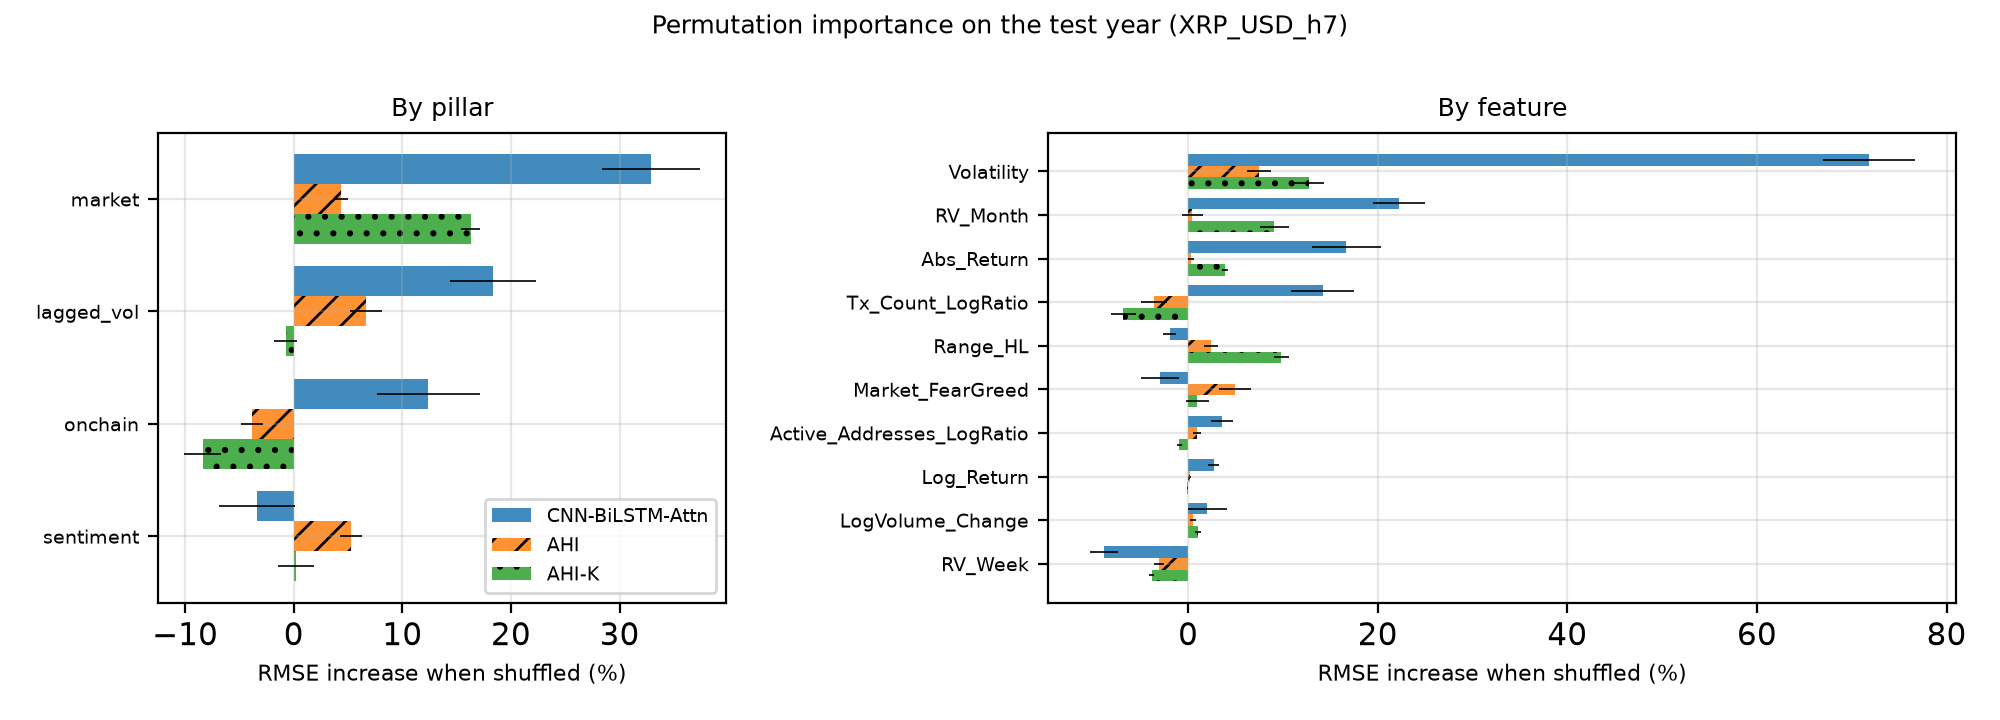

Source data for this figure (header and first rows):
Ticker, Horizon, Model, Level, Name, Pillar, BaseRMSE, DeltaRMSE, DeltaRMSE_std, RelIncrease
XRP-USD, 7, CNN-BiLSTM-Attn, feature, Log_Return, market, 0.01653, 0.0004475, 9.615296363492439e-05, 0.02707
XRP-USD, 7, CNN-BiLSTM-Attn, feature, Abs_Return, market, 0.01653, 0.002761, 0.0005962, 0.167
XRP-USD, 7, CNN-BiLSTM-Attn, feature, Range_HL, market, 0.01653, -0.0003174, 0.0001129, -0.0192
XRP-USD, 7, CNN-BiLSTM-Attn, feature, LogVolume_Change, market, 0.01653, 0.0003377, 0.0003398, 0.02043
XRP-USD, 7, CNN-BiLSTM-Attn, feature, Market_FearGreed, sentiment, 0.01653, -0.0004913, 0.0003244, -0.02972
XRP-USD, 7, CNN-BiLSTM-Attn, feature, Active_Addresses_LogRatio, onchain, 0.01653, 0.000589, 0.0001898, 0.03564
XRP-USD, 7, CNN-BiLSTM-Attn, feature, Tx_Count_LogRatio, onchain, 0.01653, 0.002351, 0.0005486, 0.1423
XRP-USD, 7, CNN-BiLSTM-Attn, feature, Volatility, lagged_vol, 0.01653, 0.01187, 0.0007994, 0.7183
XRP-USD, 7, CNN-BiLSTM-Attn, feature, RV_Week, lagged_vol, 0.01653, -0.001466, 0.0002496, -0.08872
XRP-USD, 7, CNN-BiLSTM-Attn, feature, RV_Month, lagged_vol, 0.01653, 0.00368, 0.000455, 0.2226
XRP-USD, 7, CNN-BiLSTM-Attn, pillar, lagged_vol, lagged_vol, 0.01653, 0.003035, 0.0006532, 0.1836
XRP-USD, 7, CNN-BiLSTM-Attn, pillar, market, market, 0.01653, 0.005438, 0.000746, 0.329
XRP-USD, 7, CNN-BiLSTM-Attn, pillar, onchain, onchain, 0.01653, 0.002046, 0.0007831, 0.1238
XRP-USD, 7, CNN-BiLSTM-Attn, pillar, sentiment, sentiment, 0.01653, -0.0005654, 0.000578, -0.0342
XRP-USD, 7, AHI, feature, Log_Return, market, 0.01743, 4.3415540252871035e-05, 1.6488168796126777e-05, 0.002491
XRP-USD, 7, AHI, feature, Abs_Return, market, 0.01743, 5.3773369925773365e-05, 6.157111047316601e-05, 0.003086
XRP-USD, 7, AHI, feature, Range_HL, market, 0.01743, 0.0004208, 0.0001217, 0.02415
XRP-USD, 7, AHI, feature, LogVolume_Change, market, 0.01743, 9.439121830008557e-05, 5.732020620943082e-05, 0.005417
XRP-USD, 7, AHI, feature, Market_FearGreed, sentiment, 0.01743, 0.0008591, 0.0002945, 0.0493
XRP-USD, 7, AHI, feature, Active_Addresses_LogRatio, onchain, 0.01743, 0.0001603, 7.23638813653005e-05, 0.0092
XRP-USD, 7, AHI, feature, Tx_Count_LogRatio, onchain, 0.01743, -0.0006234, 0.0002402, -0.03577
XRP-USD, 7, AHI, feature, Volatility, lagged_vol, 0.01743, 0.001304, 0.0002266, 0.07485
XRP-USD, 7, AHI, feature, RV_Week, lagged_vol, 0.01743, -0.0005336, 8.5041746951288e-05, -0.03062
XRP-USD, 7, AHI, feature, RV_Month, lagged_vol, 0.01743, 7.529554666880559e-05, 0.000192, 0.004321
XRP-USD, 7, AHI, pillar, lagged_vol, lagged_vol, 0.01743, 0.001159, 0.0002544, 0.0665
XRP-USD, 7, AHI, pillar, market, market, 0.01743, 0.0007515, 0.0001242, 0.04313
XRP-USD, 7, AHI, pillar, onchain, onchain, 0.01743, -0.000665, 0.0001799, -0.03816
XRP-USD, 7, AHI, pillar, sentiment, sentiment, 0.01743, 0.0009205, 0.0001753, 0.05282
XRP-USD, 7, AHI-K, feature, Log_Return, market, 0.01394, -1.1348975976637615e-05, 5.540328031375523e-06, -0.0008143
XRP-USD, 7, AHI-K, feature, Abs_Return, market, 0.01394, 0.0005405, 4.079041368748762e-05, 0.03878
XRP-USD, 7, AHI-K, feature, Range_HL, market, 0.01394, 0.001373, 0.0001057, 0.09851
XRP-USD, 7, AHI-K, feature, LogVolume_Change, market, 0.01394, 0.0001478, 4.2980981193056964e-05, 0.0106
XRP-USD, 7, AHI-K, feature, Market_FearGreed, sentiment, 0.01394, 0.000137, 0.0001637, 0.009831
XRP-USD, 7, AHI-K, feature, Active_Addresses_LogRatio, onchain, 0.01394, -0.0001297, 3.35780341579102e-05, -0.009303
XRP-USD, 7, AHI-K, feature, Tx_Count_LogRatio, onchain, 0.01394, -0.0009526, 0.0001824, -0.06835
XRP-USD, 7, AHI-K, feature, Volatility, lagged_vol, 0.01394, 0.001779, 0.0002223, 0.1276
XRP-USD, 7, AHI-K, feature, RV_Week, lagged_vol, 0.01394, -0.0005323, 3.649962092528196e-05, -0.03819
XRP-USD, 7, AHI-K, feature, RV_Month, lagged_vol, 0.01394, 0.001268, 0.0002099, 0.09098
XRP-USD, 7, AHI-K, pillar, lagged_vol, lagged_vol, 0.01394, -0.0001049, 0.0001464, -0.007525
XRP-USD, 7, AHI-K, pillar, market, market, 0.01394, 0.002269, 0.0001263, 0.1628
XRP-USD, 7, AHI-K, pillar, onchain, onchain, 0.01394, -0.001169, 0.0002362, -0.08385
XRP-USD, 7, AHI-K, pillar, sentiment, sentiment, 0.01394, 3.232158082663445e-05, 0.0002286, 0.002319
